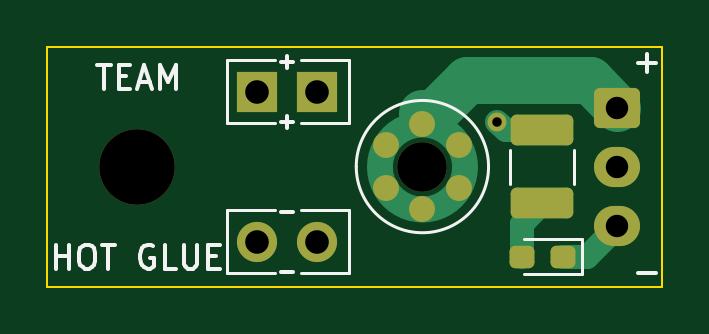
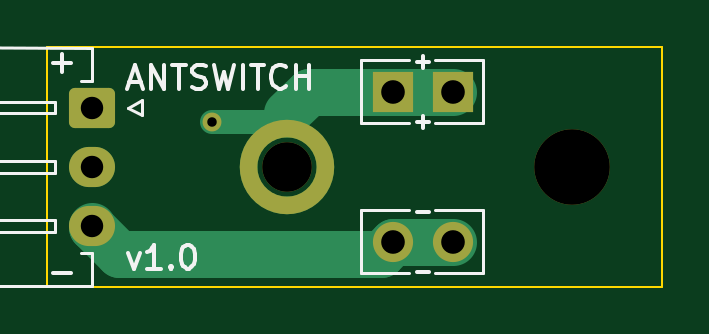
Circuit board: 11 layer files. Board 26.0 x 10.2 mm.
- bottom_copper: Hotglue Switch-B_Cu.gbr (4480 bytes)
- bottom_mask: Hotglue Switch-B_Mask.gbr (3365 bytes)
- paste: Hotglue Switch-B_Paste.gbr (2158 bytes)
- bottom_silk: Hotglue Switch-B_Silkscreen.gbr (9645 bytes)
- outline: Hotglue Switch-Edge_Cuts.gbr (607 bytes)
- top_copper: Hotglue Switch-F_Cu.gbr (5198 bytes)
- top_mask: Hotglue Switch-F_Mask.gbr (2157 bytes)
- paste: Hotglue Switch-F_Paste.gbr (1546 bytes)
- top_silk: Hotglue Switch-F_Silkscreen.gbr (6830 bytes)
- drill: Hotglue Switch-NPTH-drl.gbr (670 bytes)
- drill: Hotglue Switch-PTH-drl.gbr (901 bytes)

=== bottom_copper: Hotglue Switch-B_Cu.gbr (4480 bytes, source withheld) ===
=== bottom_mask: Hotglue Switch-B_Mask.gbr (3365 bytes, source withheld) ===
=== paste: Hotglue Switch-B_Paste.gbr (2158 bytes, source withheld) ===
=== bottom_silk: Hotglue Switch-B_Silkscreen.gbr (9645 bytes, source omitted) ===
=== outline: Hotglue Switch-Edge_Cuts.gbr ===
%TF.GenerationSoftware,KiCad,Pcbnew,8.0.8*%
%TF.CreationDate,2025-02-19T21:31:31+11:00*%
%TF.ProjectId,Hotglue Switch,486f7467-6c75-4652-9053-77697463682e,rev?*%
%TF.SameCoordinates,Original*%
%TF.FileFunction,Profile,NP*%
%FSLAX46Y46*%
G04 Gerber Fmt 4.6, Leading zero omitted, Abs format (unit mm)*
G04 Created by KiCad (PCBNEW 8.0.8) date 2025-02-19 21:31:31*
%MOMM*%
%LPD*%
G01*
G04 APERTURE LIST*
%TA.AperFunction,Profile*%
%ADD10C,0.100000*%
%TD*%
G04 APERTURE END LIST*
D10*
X64770000Y-45720000D02*
X90805000Y-45720000D01*
X90805000Y-55880000D01*
X64770000Y-55880000D01*
X64770000Y-45720000D01*
M02*

=== top_copper: Hotglue Switch-F_Cu.gbr (5198 bytes, source withheld) ===
=== top_mask: Hotglue Switch-F_Mask.gbr (2157 bytes, source withheld) ===
=== paste: Hotglue Switch-F_Paste.gbr (1546 bytes, source withheld) ===
=== top_silk: Hotglue Switch-F_Silkscreen.gbr (6830 bytes, source omitted) ===
=== drill: Hotglue Switch-NPTH-drl.gbr ===
%TF.GenerationSoftware,KiCad,Pcbnew,8.0.8*%
%TF.CreationDate,2025-02-19T21:32:14+11:00*%
%TF.ProjectId,Hotglue Switch,486f7467-6c75-4652-9053-77697463682e,rev?*%
%TF.SameCoordinates,Original*%
%TF.FileFunction,NonPlated,1,2,NPTH,Drill*%
%TF.FilePolarity,Positive*%
%FSLAX46Y46*%
G04 Gerber Fmt 4.6, Leading zero omitted, Abs format (unit mm)*
G04 Created by KiCad (PCBNEW 8.0.8) date 2025-02-19 21:32:14*
%MOMM*%
%LPD*%
G01*
G04 APERTURE LIST*
%TA.AperFunction,ComponentDrill*%
%ADD10C,2.100000*%
%TD*%
%TA.AperFunction,ComponentDrill*%
%ADD11C,3.200000*%
%TD*%
G04 APERTURE END LIST*
D10*
%TO.C,H4*%
X80645000Y-50800000D03*
D11*
%TO.C,H1*%
X68580000Y-50800000D03*
M02*

=== drill: Hotglue Switch-PTH-drl.gbr ===
%TF.GenerationSoftware,KiCad,Pcbnew,8.0.8*%
%TF.CreationDate,2025-02-19T21:32:14+11:00*%
%TF.ProjectId,Hotglue Switch,486f7467-6c75-4652-9053-77697463682e,rev?*%
%TF.SameCoordinates,Original*%
%TF.FileFunction,Plated,1,2,PTH,Drill*%
%TF.FilePolarity,Positive*%
%FSLAX46Y46*%
G04 Gerber Fmt 4.6, Leading zero omitted, Abs format (unit mm)*
G04 Created by KiCad (PCBNEW 8.0.8) date 2025-02-19 21:32:14*
%MOMM*%
%LPD*%
G01*
G04 APERTURE LIST*
%TA.AperFunction,ViaDrill*%
%ADD10C,0.400000*%
%TD*%
%TA.AperFunction,ComponentDrill*%
%ADD11C,0.950000*%
%TD*%
%TA.AperFunction,ComponentDrill*%
%ADD12C,1.000000*%
%TD*%
G04 APERTURE END LIST*
D10*
X83820000Y-48895000D03*
D11*
%TO.C,J3*%
X88900000Y-48300000D03*
X88900000Y-50800000D03*
X88900000Y-53300000D03*
D12*
%TO.C,J8*%
X73655000Y-47625000D03*
%TO.C,J9*%
X73655000Y-53975000D03*
%TO.C,J8*%
X76195000Y-47625000D03*
%TO.C,J9*%
X76195000Y-53975000D03*
M02*

